Run: headless pygame with SDL's dummy video driver; simulated clock (each Clock.tick advances the game by its frame time, no real sleeping); random seed 0; keys injected as events and as key.get_pressed() state; no mouse input.
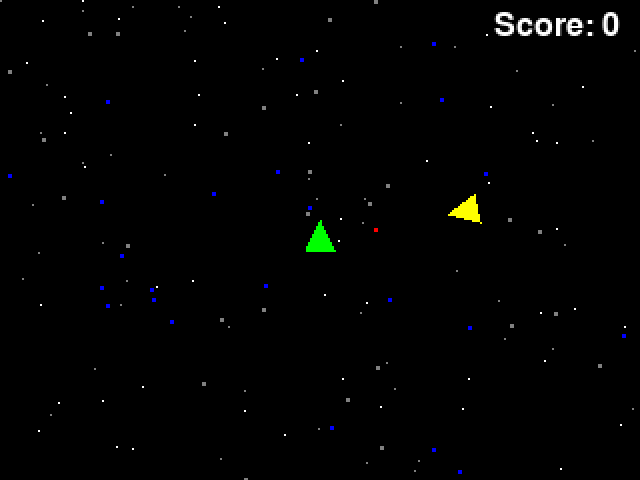
Frame 1 of 4 · flips 1–60 · no input
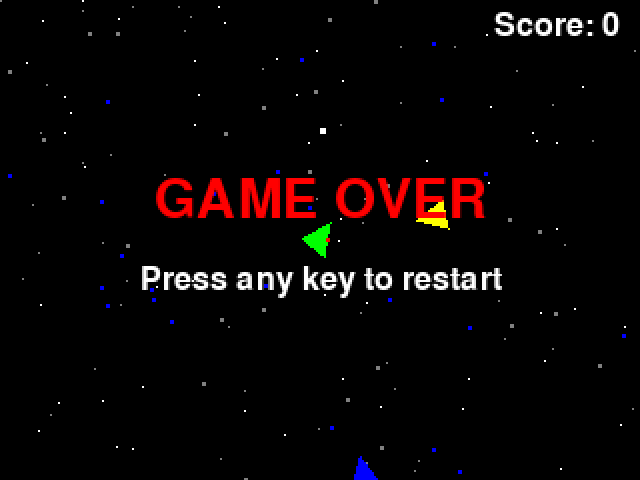
Frame 2 of 4 · flips 61–180 · tapped SPACE, RETURN · held RIGHT (→), D
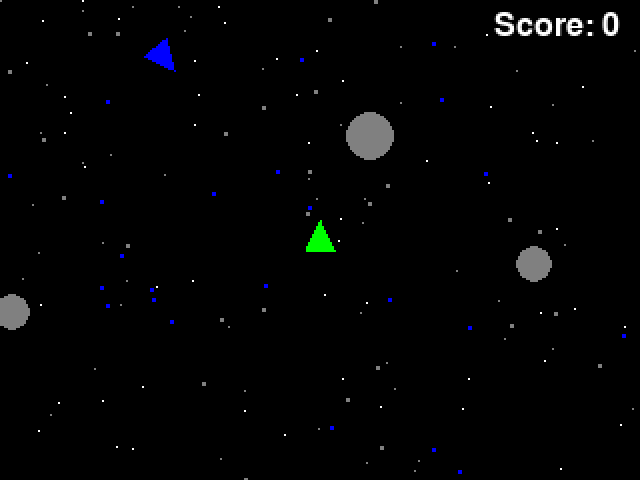
Frame 3 of 4 · flips 181–300 · held DOWN (↓), S
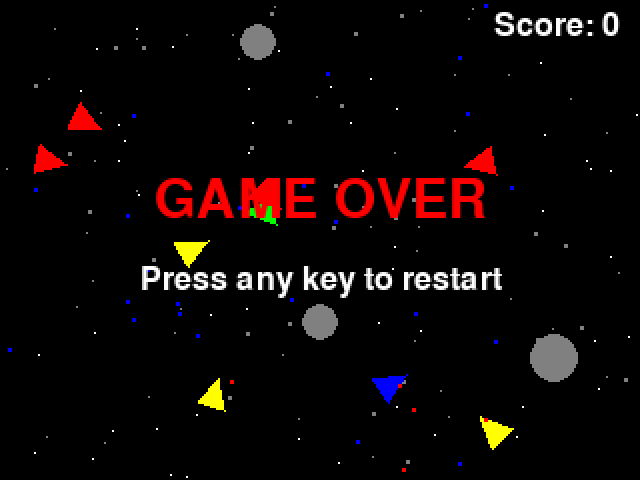
Frame 4 of 4 · flips 301–420 · held LEFT (←), A, UP (↑), W

The pygame program that drew these frames:

import pygame
import random
import sys
import math

# Initialize Pygame
pygame.init()
pygame.font.init() # Initialize font module

# Font for text
game_font = pygame.font.Font(None, 40) # Using default font
info_font = pygame.font.Font(None, 24)

# Game States
STATE_PLAYING = "playing"
STATE_GAME_OVER = "game_over"
game_state = STATE_PLAYING

# Retro low-res screen (VGA-like, scaled up for modern displays)
WIDTH, HEIGHT = 320, 240
SCALE = 2  # Scale up for visibility
screen = pygame.display.set_mode((WIDTH * SCALE, HEIGHT * SCALE))
pygame.display.set_caption("Retro Space Shooter")
clock = pygame.time.Clock()

# Colors (limited 16-bit palette)
BLACK = (0, 0, 0)
WHITE = (255, 255, 255)
RED = (255, 0, 0)
GREEN = (0, 255, 0)
BLUE = (0, 0, 255)
YELLOW = (255, 255, 0)
GRAY = (128, 128, 128)

# Define variables that will be reset
score = 0
player_pos = [0,0]
player_angle = 0
thrust = 0
weapon_level = 1
bullets = []
enemies = []
enemy_bullets = []
asteroids = []
items = []
bg_offset_x = 0.0
bg_offset_y = 0.0
low_tier_enemy_destroyed = False

def reset_game():
    global player_pos, player_angle, thrust, weapon_level, game_state, bg_offset_x, bg_offset_y, score, low_tier_enemy_destroyed
    
    score = 0
    player_pos = [WIDTH / 2.0, HEIGHT / 2.0]
    player_angle = -90.0
    thrust = 0.0
    weapon_level = 1
    bg_offset_x = 0.0
    bg_offset_y = 0.0
    low_tier_enemy_destroyed = False
    
    bullets.clear()
    enemies.clear()
    enemy_bullets.clear()
    asteroids.clear()
    items.clear()
    
    game_state = STATE_PLAYING

# Player spaceship stats
rotation_speed = 4.5
max_thrust = 4.0
thrust_accel = 0.2
bullet_speed = 7

# Enemies stats
enemy_spawn_rate = 50
enemy_tiers = [1,2,3,4,5,6]
tier_probs = [0.4, 0.3, 0.15, 0.08, 0.05, 0.02]
low_enemy_tiers = [1, 2, 3]
low_tier_probs = [0.47, 0.35, 0.18] # Renormalized from original tier_probs
enemy_bullet_speed = 3.0
enemy_rotation_speed = 2.5 # degrees per frame

# Asteroid stats
ASTEROID_SPAWN_MARGIN = 20

# Background stars and dust (procedural)
stars = [[random.randint(0, WIDTH), random.randint(0, HEIGHT), random.choice([WHITE, GRAY])] for _ in range(100)]
dust = [[random.randint(0, WIDTH), random.randint(0, HEIGHT), random.choice([GRAY, BLUE])] for _ in range(50)]

def draw_pixel_art(surface, pos, color, size=1):
    pygame.draw.rect(surface, color, (pos[0], pos[1], size, size))

def draw_triangle_ship(surface, pos, angle, color):
    ship_points = [(10, 0), (-5, -7), (-5, 7)]
    rad = math.radians(angle)
    rotated_points = []
    for x, y in ship_points:
        new_x = x * math.cos(rad) - y * math.sin(rad)
        new_y = x * math.sin(rad) + y * math.cos(rad)
        rotated_points.append((pos[0] + new_x, pos[1] + new_y))
    pygame.draw.polygon(surface, color, rotated_points)

def draw_spaceship(surface, pos, angle):
    draw_triangle_ship(surface, pos, angle, GREEN)

def draw_enemy(surface, pos, angle, tier):
    color = [RED, YELLOW, BLUE, GREEN, WHITE, GRAY][tier-1]
    draw_triangle_ship(surface, pos, angle, color)

def draw_asteroid(surface, pos, size):
    pygame.draw.circle(surface, GRAY, (int(pos[0]), int(pos[1])), size)

def draw_item(surface, pos):
    pygame.draw.rect(surface, YELLOW, (pos[0]-2, pos[1]-2, 5, 5))

# Main game loop
running = True
reset_game() # Initial setup

while running:
    # --- Event Handling ---
    for event in pygame.event.get():
        if event.type == pygame.QUIT:
            running = False
        
        if game_state == STATE_PLAYING:
            if event.type == pygame.KEYDOWN and event.key == pygame.K_SPACE:
                rad = math.radians(player_angle)
                vel_x = math.cos(rad) * bullet_speed
                vel_y = math.sin(rad) * bullet_speed
                if weapon_level == 1:
                    bullets.append([player_pos[0], player_pos[1], vel_x, vel_y])
                elif weapon_level == 2:
                    p_rad = math.radians(player_angle + 90)
                    offset_x, offset_y = math.cos(p_rad) * 5, math.sin(p_rad) * 5
                    bullets.append([player_pos[0] + offset_x, player_pos[1] + offset_y, vel_x, vel_y])
                    bullets.append([player_pos[0] - offset_x, player_pos[1] - offset_y, vel_x, vel_y])
                elif weapon_level == 3:
                    bullets.append([player_pos[0], player_pos[1], vel_x, vel_y])
                    for angle_diff in [-20, 20]:
                        s_rad = math.radians(player_angle + angle_diff)
                        s_vel_x, s_vel_y = math.cos(s_rad) * bullet_speed, math.sin(s_rad) * bullet_speed
                        bullets.append([player_pos[0], player_pos[1], s_vel_x, s_vel_y])
        
        elif game_state == STATE_GAME_OVER:
            if event.type == pygame.KEYDOWN:
                reset_game()

    # --- Game Logic ---
    if game_state == STATE_PLAYING:
        keys = pygame.key.get_pressed()
        if keys[pygame.K_LEFT]: player_angle -= rotation_speed
        if keys[pygame.K_RIGHT]: player_angle += rotation_speed
        if keys[pygame.K_UP]: thrust = min(thrust + thrust_accel, max_thrust)
        if keys[pygame.K_DOWN]: thrust = max(thrust - thrust_accel, 0)
        if thrust > 0: thrust = max(0, thrust - thrust_accel / 4)

        rad = math.radians(player_angle)
        move_x, move_y = thrust * math.cos(rad), thrust * math.sin(rad)
        player_pos[0] += move_x
        player_pos[1] += move_y

        bg_offset_x = (bg_offset_x - move_x) % WIDTH
        bg_offset_y = (bg_offset_y - move_y) % HEIGHT

        if player_pos[0] > WIDTH: player_pos[0] = 0
        if player_pos[0] < 0: player_pos[0] = WIDTH
        if player_pos[1] > HEIGHT: player_pos[1] = 0
        if player_pos[1] < 0: player_pos[1] = HEIGHT

        if random.randint(0, enemy_spawn_rate) == 0:
            if not low_tier_enemy_destroyed:
                tier = random.choices(low_enemy_tiers, low_tier_probs)[0]
            else:
                tier = random.choices(enemy_tiers, tier_probs)[0]

            hp, speed = tier * 2, 1 + tier * 0.5
            side = random.choice(['top', 'bottom', 'left', 'right'])
            if side == 'top': pos = [random.randint(0, WIDTH), -20]
            elif side == 'bottom': pos = [random.randint(0, WIDTH), HEIGHT + 20]
            elif side == 'left': pos = [-20, random.randint(0, HEIGHT)]
            else: pos = [WIDTH + 20, random.randint(0, HEIGHT)]
            initial_angle = math.degrees(math.atan2(HEIGHT/2 - pos[1], WIDTH/2 - pos[0]))
            enemies.append([pos[0], pos[1], tier, hp, speed, initial_angle])

        if random.randint(0, 100) == 0:
            size = random.randint(5, 15)
            speed = random.uniform(0.5, 2.0)
            side = random.choice(['top', 'bottom', 'left', 'right'])
            if side == 'top': pos = [random.randint(0, WIDTH), -ASTEROID_SPAWN_MARGIN]
            elif side == 'bottom': pos = [random.randint(0, WIDTH), HEIGHT + ASTEROID_SPAWN_MARGIN]
            elif side == 'left': pos = [-ASTEROID_SPAWN_MARGIN, random.randint(0, HEIGHT)]
            else: pos = [WIDTH + ASTEROID_SPAWN_MARGIN, random.randint(0, HEIGHT)]
            target_pos = [random.randint(0, WIDTH), random.randint(0, HEIGHT)]
            dx, dy = target_pos[0] - pos[0], target_pos[1] - pos[1]
            dist = math.hypot(dx, dy)
            if dist > 0:
                vel_x, vel_y = (dx / dist) * speed, (dy / dist) * speed
                asteroids.append([pos[0], pos[1], size, vel_x, vel_y])

        for b in bullets[:]:
            b[0] += b[2]; b[1] += b[3]
            if not (0 < b[0] < WIDTH and 0 < b[1] < HEIGHT): bullets.remove(b)

        for e in enemies[:]:
            target_dx, target_dy = player_pos[0] - e[0], player_pos[1] - e[1]
            target_angle = math.degrees(math.atan2(target_dy, target_dx))
            angle_diff = (target_angle - e[5] + 180) % 360 - 180
            turn_amount = min(enemy_rotation_speed, max(-enemy_rotation_speed, angle_diff))
            e[5] += turn_amount
            rad = math.radians(e[5])
            e[0] += e[4] * math.cos(rad)
            e[1] += e[4] * math.sin(rad)
            if random.randint(0, 70 // e[2]) == 0:
                vel_x, vel_y = math.cos(rad) * enemy_bullet_speed, math.sin(rad) * enemy_bullet_speed
                enemy_bullets.append([e[0], e[1], vel_x, vel_y, e[2]])
            if math.hypot(target_dx, target_dy) < 10: game_state = STATE_GAME_OVER

        for eb in enemy_bullets[:]:
            if eb[4] >= 4: # Homing for high-tier
                dx, dy = player_pos[0] - eb[0], player_pos[1] - eb[1]
                dist = math.hypot(dx, dy)
                if dist > 0:
                    homing_speed = 2.5
                    eb[0] += (dx / dist) * homing_speed
                    eb[1] += (dy / dist) * homing_speed
            else: # Straight for low-tier
                eb[0] += eb[2]; eb[1] += eb[3]
            if math.hypot(player_pos[0] - eb[0], player_pos[1] - eb[1]) < 5: game_state = STATE_GAME_OVER
            if not (0 < eb[0] < WIDTH and 0 < eb[1] < HEIGHT):
                if eb in enemy_bullets: enemy_bullets.remove(eb)

        for a in asteroids[:]:
            a[0] += a[3]; a[1] += a[4]
            if not (-ASTEROID_SPAWN_MARGIN < a[0] < WIDTH + ASTEROID_SPAWN_MARGIN and \
                    -ASTEROID_SPAWN_MARGIN < a[1] < HEIGHT + ASTEROID_SPAWN_MARGIN):
                asteroids.remove(a)

        for b in bullets[:]:
            collided = False
            for e in enemies[:]:
                if math.hypot(b[0] - e[0], b[1] - e[1]) < 10:
                    e[3] -= 1
                    if b in bullets: bullets.remove(b)
                    collided = True
                    if e[3] <= 0:
                        if e[2] < 4:
                            low_tier_enemy_destroyed = True
                        score += e[2] * 10
                        enemies.remove(e)
                        if random.random() < 0.2: items.append([e[0], e[1]])
                    break
            if collided: continue
            for a in asteroids[:]:
                if math.hypot(b[0] - a[0], b[1] - a[1]) < a[2]:
                    if a in asteroids: asteroids.remove(a)
                    if b in bullets: bullets.remove(b)
                    if random.random() < 0.1: items.append([a[0], a[1]])
                    break

        for i in items[:]:
            i[1] += 1
            if math.hypot(i[0] - player_pos[0], i[1] - player_pos[1]) < 10:
                weapon_level = min(weapon_level + 1, 3)
                items.remove(i)
            if i[1] > HEIGHT: items.remove(i)

    # --- Drawing ---
    low_res = pygame.Surface((WIDTH, HEIGHT))
    low_res.fill(BLACK)

    for s in stars:
        draw_pixel_art(low_res, [(s[0] + bg_offset_x) % WIDTH, (s[1] + bg_offset_y) % HEIGHT], s[2])
    for d in dust:
        draw_pixel_art(low_res, [(d[0] + bg_offset_x * 0.5) % WIDTH, (d[1] + bg_offset_y * 0.5) % HEIGHT], d[2], size=2)

    draw_spaceship(low_res, player_pos, player_angle)
    for b in bullets: draw_pixel_art(low_res, b, WHITE, size=3)
    for e in enemies: draw_enemy(low_res, [e[0], e[1]], e[5], e[2])
    for eb in enemy_bullets: draw_pixel_art(low_res, [eb[0], eb[1]], RED, size=2)
    for a in asteroids: draw_asteroid(low_res, [a[0], a[1]], a[2])
    for i in items: draw_item(low_res, i)

    score_text = info_font.render(f"Score: {score}", True, WHITE)
    score_rect = score_text.get_rect(topright=(WIDTH - 10, 5))
    low_res.blit(score_text, score_rect)

    if game_state == STATE_GAME_OVER:
        game_over_text = game_font.render("GAME OVER", True, RED)
        restart_text = info_font.render("Press any key to restart", True, WHITE)
        text_rect = game_over_text.get_rect(center=(WIDTH/2, HEIGHT/2 - 20))
        restart_rect = restart_text.get_rect(center=(WIDTH/2, HEIGHT/2 + 20))
        low_res.blit(game_over_text, text_rect)
        low_res.blit(restart_text, restart_rect)

    pygame.transform.scale(low_res, (WIDTH * SCALE, HEIGHT * SCALE), screen)
    pygame.display.flip()
    clock.tick(30)

pygame.quit()
sys.exit()
